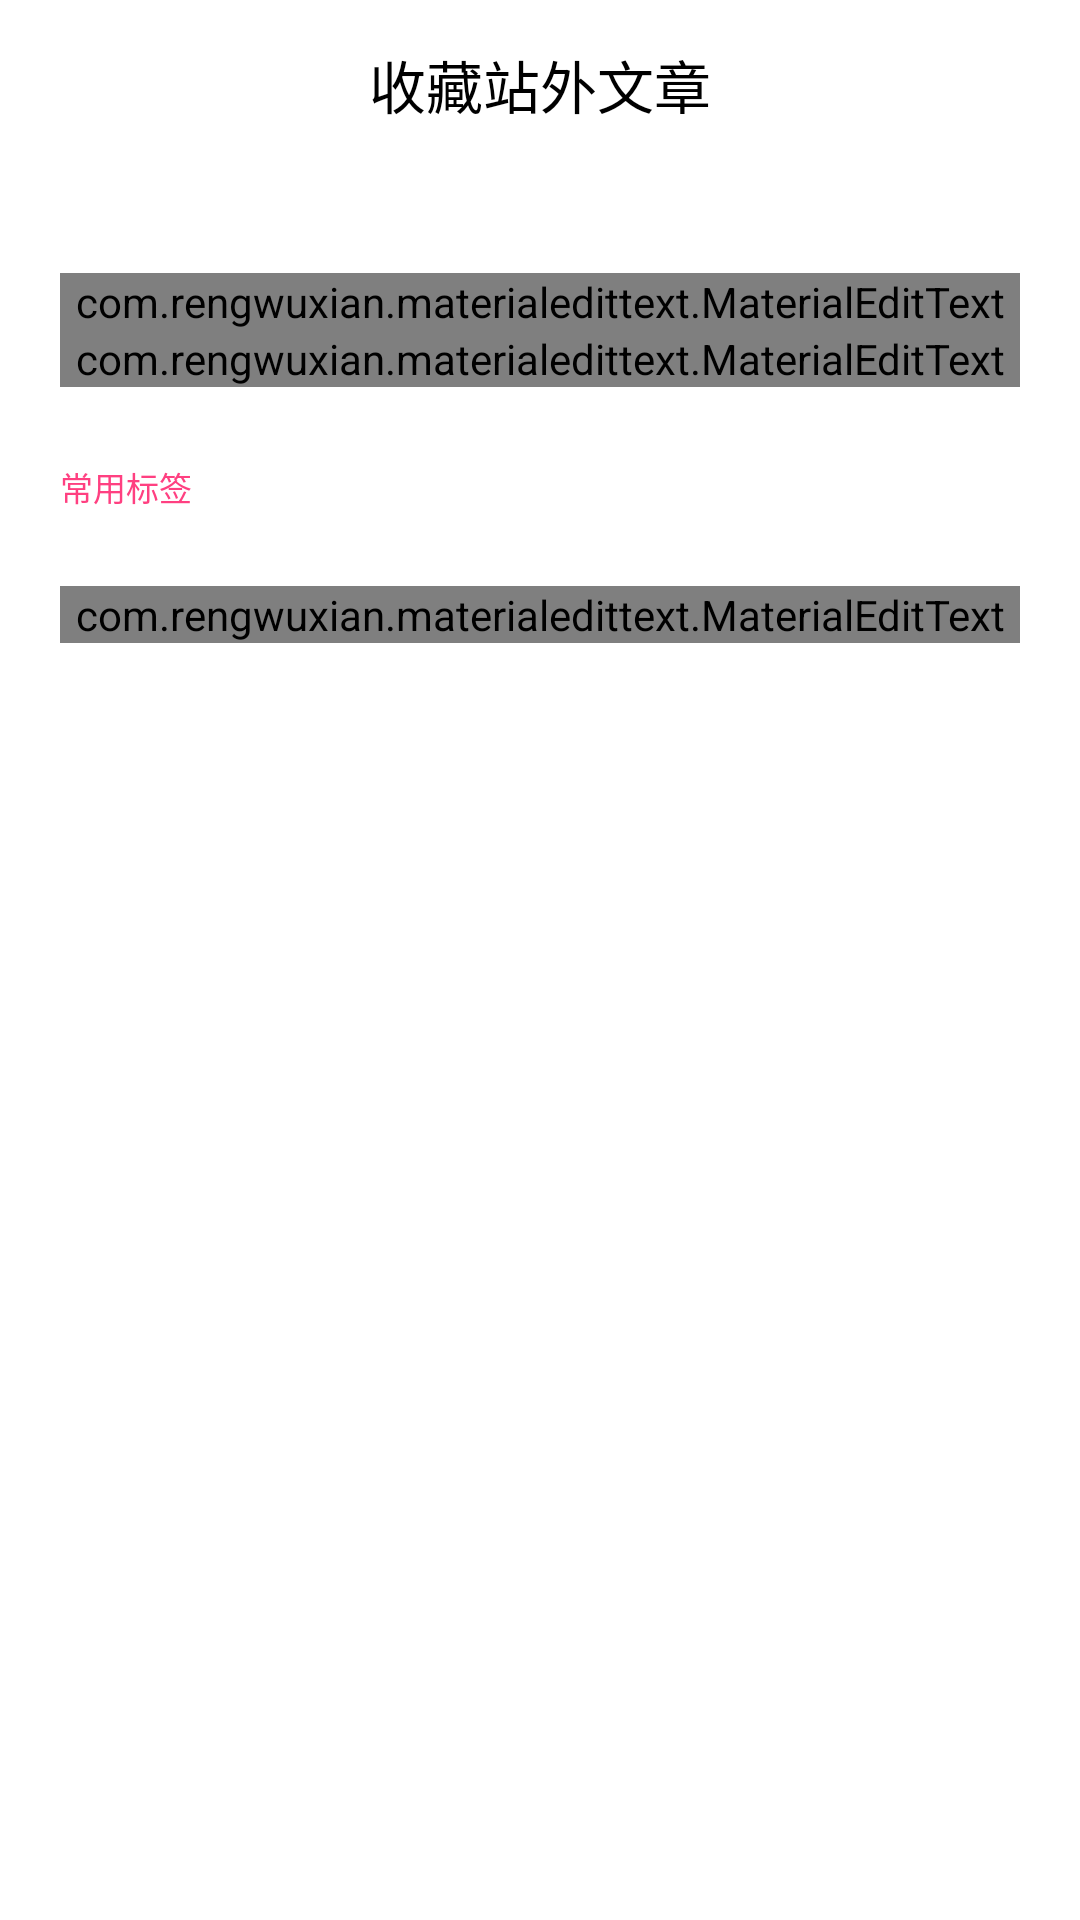

Produce the Android XML layout that renders to this screen, including the resource entries it uses.
<!-- AndroidManifest.xml: activity theme AppTheme.Detail -->
<!-- res/layout/activity_collect_outer_article.xml -->
<?xml version="1.0" encoding="utf-8"?>
<layout xmlns:android="http://schemas.android.com/apk/res/android"
    xmlns:app="http://schemas.android.com/apk/res-auto"
    xmlns:tools="http://schemas.android.com/tools">

    <data>

    </data>

    <androidx.constraintlayout.widget.ConstraintLayout
        android:layout_width="match_parent"
        android:layout_height="match_parent">

        <androidx.appcompat.widget.Toolbar
            android:id="@+id/toolbar"
            android:layout_width="0dp"
            android:layout_height="?attr/actionBarSize"
            app:layout_constraintLeft_toLeftOf="parent"
            app:layout_constraintRight_toRightOf="parent"
            app:layout_constraintTop_toTopOf="parent"
            app:navigationIcon="@drawable/ic_back_black">

            <TextView
                android:layout_width="wrap_content"
                android:layout_height="wrap_content"
                android:layout_gravity="center_horizontal"
                android:text="@string/collect_outer_article"
                android:textColor="@color/black"
                android:textSize="19sp" />

        </androidx.appcompat.widget.Toolbar>

        <com.rengwuxian.materialedittext.MaterialEditText
            android:id="@+id/etTitle"
            style="@style/MaterialEditTextStyle"
            android:layout_width="match_parent"
            android:layout_height="wrap_content"
            android:layout_marginStart="20dp"
            android:layout_marginTop="35dp"
            android:layout_marginEnd="20dp"
            android:hint="@string/title_hint"
            android:imeOptions="actionNext"
            android:inputType="text"
            android:nextFocusForward="@id/etAuthor"
            app:layout_constraintLeft_toLeftOf="parent"
            app:layout_constraintRight_toRightOf="parent"
            app:layout_constraintTop_toBottomOf="@+id/toolbar"
            app:met_floatingLabelText="@string/title" />

        <com.rengwuxian.materialedittext.MaterialEditText
            android:id="@+id/etAuthor"
            style="@style/MaterialEditTextStyle"
            android:layout_width="match_parent"
            android:layout_height="wrap_content"
            android:layout_marginStart="20dp"
            android:layout_marginEnd="20dp"
            android:hint="@string/author_hint"
            android:imeOptions="actionNext"
            android:inputType="text"
            android:nextFocusForward="@id/etLink"
            app:layout_constraintLeft_toLeftOf="parent"
            app:layout_constraintRight_toRightOf="parent"
            app:layout_constraintTop_toBottomOf="@+id/etTitle"
            app:met_floatingLabelText="@string/author" />

        <TextView
            android:id="@+id/tvLabel"
            android:layout_width="wrap_content"
            android:layout_height="wrap_content"
            android:layout_marginStart="20dp"
            android:layout_marginTop="25dp"
            android:text="@string/common_url_label"
            android:textColor="@color/colorAccent"
            android:textSize="11sp"
            app:layout_constraintLeft_toLeftOf="parent"
            app:layout_constraintTop_toBottomOf="@+id/etAuthor"
            tools:ignore="SmallSp" />

        <androidx.recyclerview.widget.RecyclerView
            android:id="@+id/rvUrlLabel"
            android:layout_width="0dp"
            android:layout_height="wrap_content"
            android:layout_marginStart="20dp"
            android:layout_marginTop="10dp"
            android:layout_marginEnd="20dp"
            app:layout_constraintLeft_toLeftOf="parent"
            app:layout_constraintRight_toRightOf="parent"
            app:layout_constraintTop_toBottomOf="@+id/tvLabel" />

        <com.rengwuxian.materialedittext.MaterialEditText
            android:id="@+id/etLink"
            style="@style/MaterialEditTextStyle"
            android:layout_width="0dp"
            android:layout_height="wrap_content"
            android:layout_marginStart="20dp"
            android:layout_marginTop="15dp"
            android:layout_marginEnd="20dp"
            android:hint="@string/link_hint"
            android:inputType="text"
            app:layout_constraintLeft_toLeftOf="parent"
            app:layout_constraintRight_toRightOf="parent"
            app:layout_constraintTop_toBottomOf="@+id/rvUrlLabel"
            app:met_floatingLabelText="@string/link" />

        <androidx.core.widget.ContentLoadingProgressBar
            android:id="@+id/progressBar"
            style="?android:progressBarStyle"
            android:layout_width="wrap_content"
            android:layout_height="wrap_content"
            android:visibility="gone"
            app:layout_constraintBottom_toBottomOf="parent"
            app:layout_constraintLeft_toLeftOf="parent"
            app:layout_constraintRight_toRightOf="parent"
            app:layout_constraintTop_toTopOf="parent"
            app:layout_constraintVertical_bias="0.3" />
    </androidx.constraintlayout.widget.ConstraintLayout>
</layout>
<!-- resources referenced by this layout -->
<resources>
  <color name="black">@android:color/black</color>
  <color name="colorAccent">#FF4081</color>
  <string name="author">作者</string>
  <string name="author_hint">在这里输入作者</string>
  <string name="collect_outer_article">收藏站外文章</string>
  <string name="common_url_label">常用标签</string>
  <string name="link">链接</string>
  <string name="link_hint">在这里输入链接</string>
  <string name="title">标题</string>
  <string name="title_hint">在这里输入标题</string>
  <style name="MaterialEditTextStyle">
          <item name="met_clearButton">true</item>
          <item name="met_floatingLabel">highlight</item>
          <item name="android:textSize">15sp</item>
          <item name="android:textColor">@color/textColor1</item>
          <item name="android:textColorHint">@color/textColor3</item>
          <item name="met_floatingLabelAlwaysShown">false</item>
          <item name="met_singleLineEllipsis">true</item>
      </style>
  <style name="AppTheme.Detail" parent="AppTheme">
          <item name="android:windowBackground">@color/white</item>
          <item name="colorPrimaryDark">@color/color_EBEBEB</item>
      </style>
  <color name="textColor1">@color/color_333333</color>
  <color name="textColor3">@color/color_999999</color>
  <style name="AppTheme" parent="Theme.AppCompat.DayNight.NoActionBar">
          
          <item name="colorPrimary">@color/colorPrimary</item>
          <item name="colorPrimaryDark">@color/colorPrimaryDark</item>
          <item name="colorAccent">@color/colorAccent</item>
          <item name="android:windowBackground">@color/color_F3F7FA</item>
      </style>
  <color name="white">@android:color/white</color>
  <color name="color_EBEBEB">#EBEBEB</color>
  <color name="color_333333">#333333</color>
  <color name="color_999999">#999999</color>
  <color name="colorPrimary">#673AB7</color>
  <color name="colorPrimaryDark">#512DA8</color>
  <color name="color_F3F7FA">#F3F7FA</color>
</resources>
